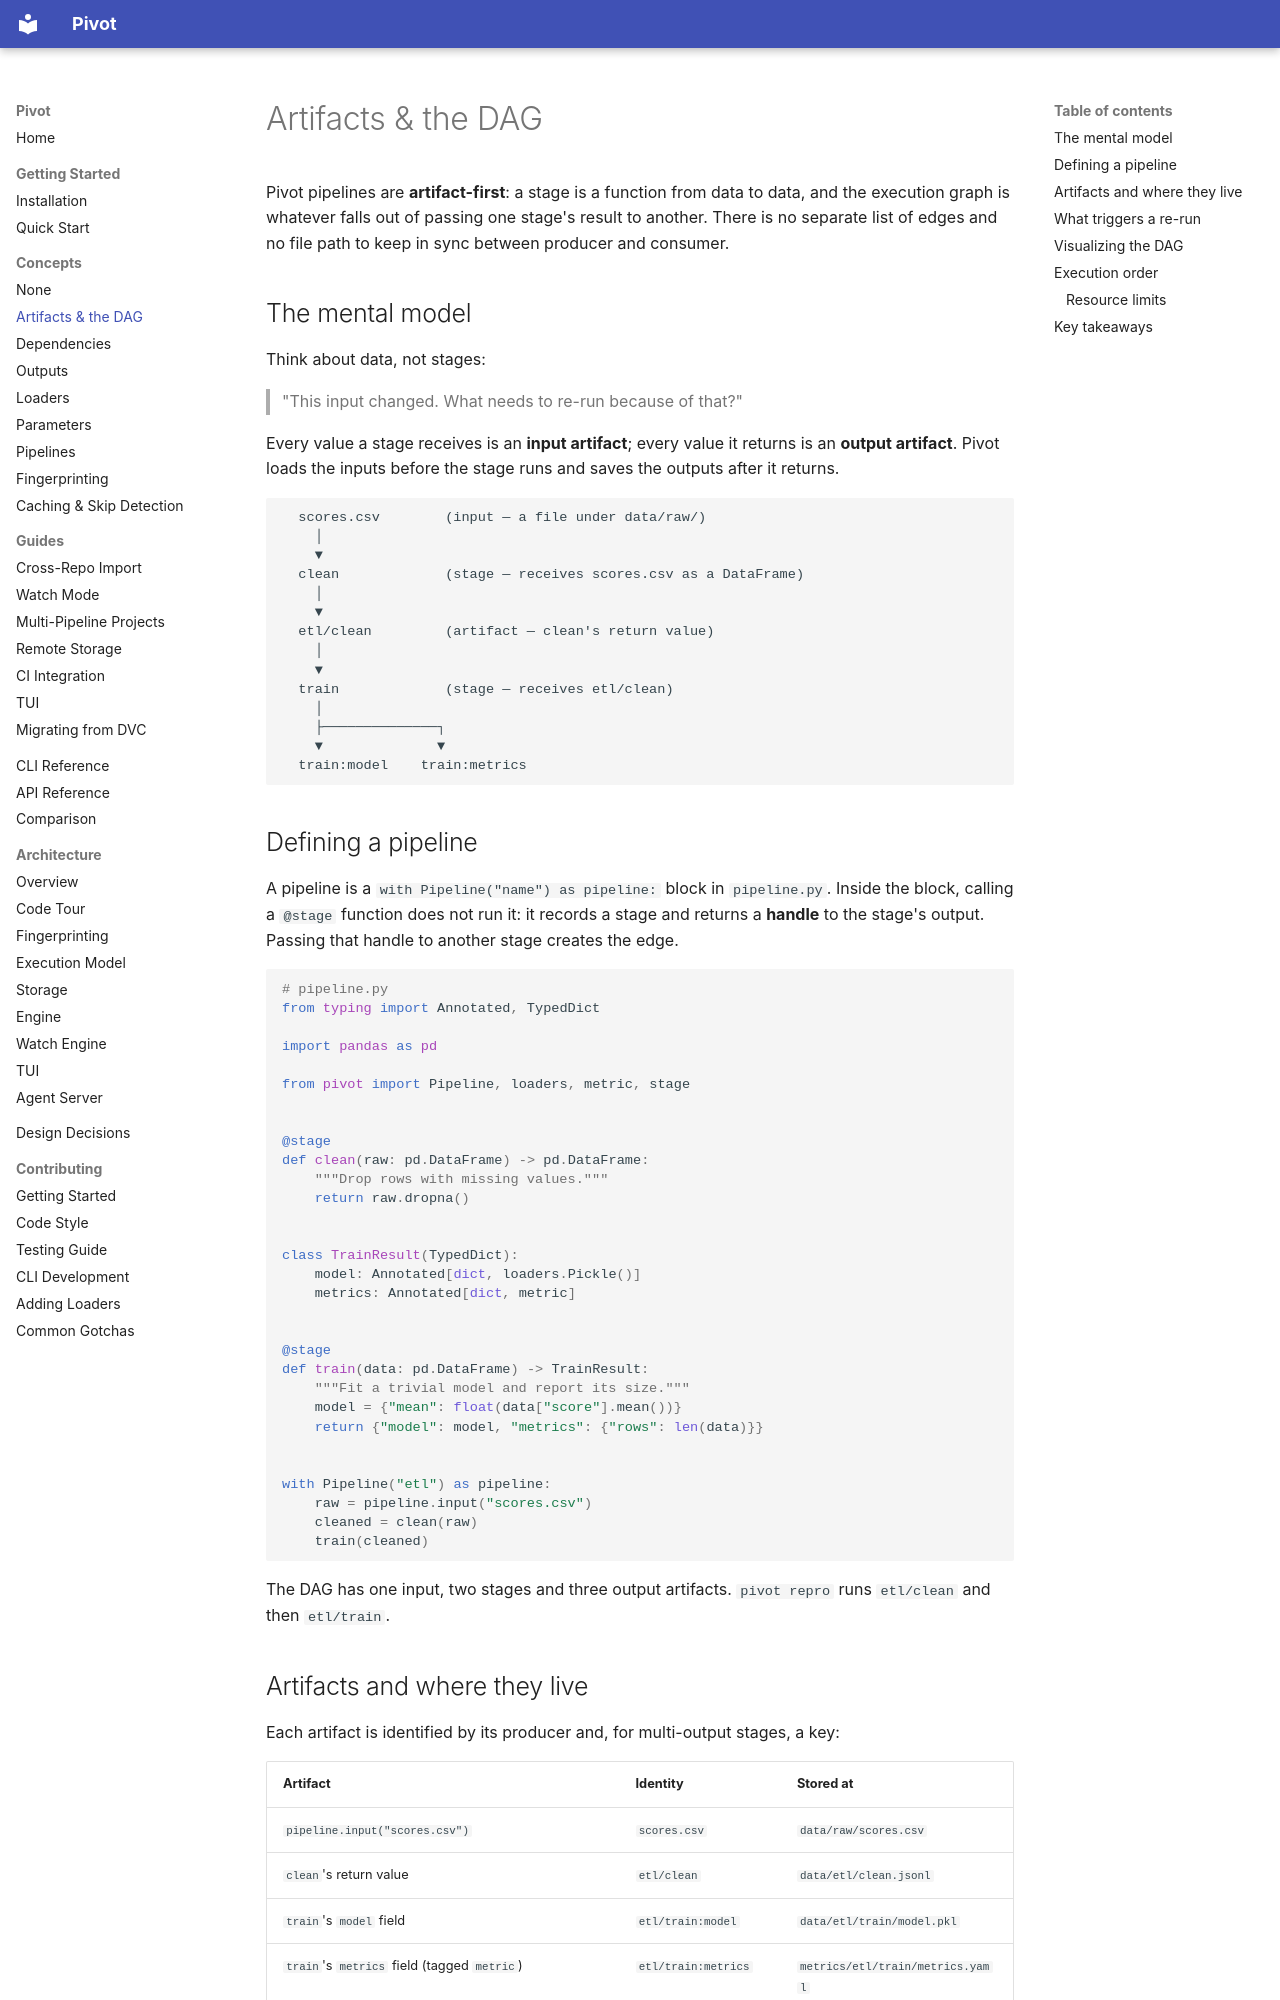

repository: sjawhar/pivot · page: concepts/artifacts-and-dag/index.html · generator: mkdocs

# Artifacts & the DAG

Pivot pipelines are **artifact-first**: a stage is a function from data to data,
and the execution graph is whatever falls out of passing one stage's result to
another. There is no separate list of edges and no file path to keep in sync
between producer and consumer.

## The mental model

Think about data, not stages:

> "This input changed. What needs to re-run because of that?"

Every value a stage receives is an **input artifact**; every value it returns
is an **output artifact**. Pivot loads the inputs before the stage runs and saves
the outputs after it returns.

```
  scores.csv        (input — a file under data/raw/)
    │
    ▼
  clean             (stage — receives scores.csv as a DataFrame)
    │
    ▼
  etl/clean         (artifact — clean's return value)
    │
    ▼
  train             (stage — receives etl/clean)
    │
    ├──────────────┐
    ▼              ▼
  train:model    train:metrics
```

## Defining a pipeline

A pipeline is a `with Pipeline("name") as pipeline:` block in `pipeline.py`.
Inside the block, calling a `@stage` function does not run it: it records a
stage and returns a **handle** to the stage's output. Passing that handle to
another stage creates the edge.

```python
# pipeline.py
from typing import Annotated, TypedDict

import pandas as pd

from pivot import Pipeline, loaders, metric, stage


@stage
def clean(raw: pd.DataFrame) -> pd.DataFrame:
    """Drop rows with missing values."""
    return raw.dropna()


class TrainResult(TypedDict):
    model: Annotated[dict, loaders.Pickle()]
    metrics: Annotated[dict, metric]


@stage
def train(data: pd.DataFrame) -> TrainResult:
    """Fit a trivial model and report its size."""
    model = {"mean": float(data["score"].mean())}
    return {"model": model, "metrics": {"rows": len(data)}}


with Pipeline("etl") as pipeline:
    raw = pipeline.input("scores.csv")
    cleaned = clean(raw)
    train(cleaned)
```

The DAG has one input, two stages and three output artifacts. `pivot repro`
runs `etl/clean` and then `etl/train`.
